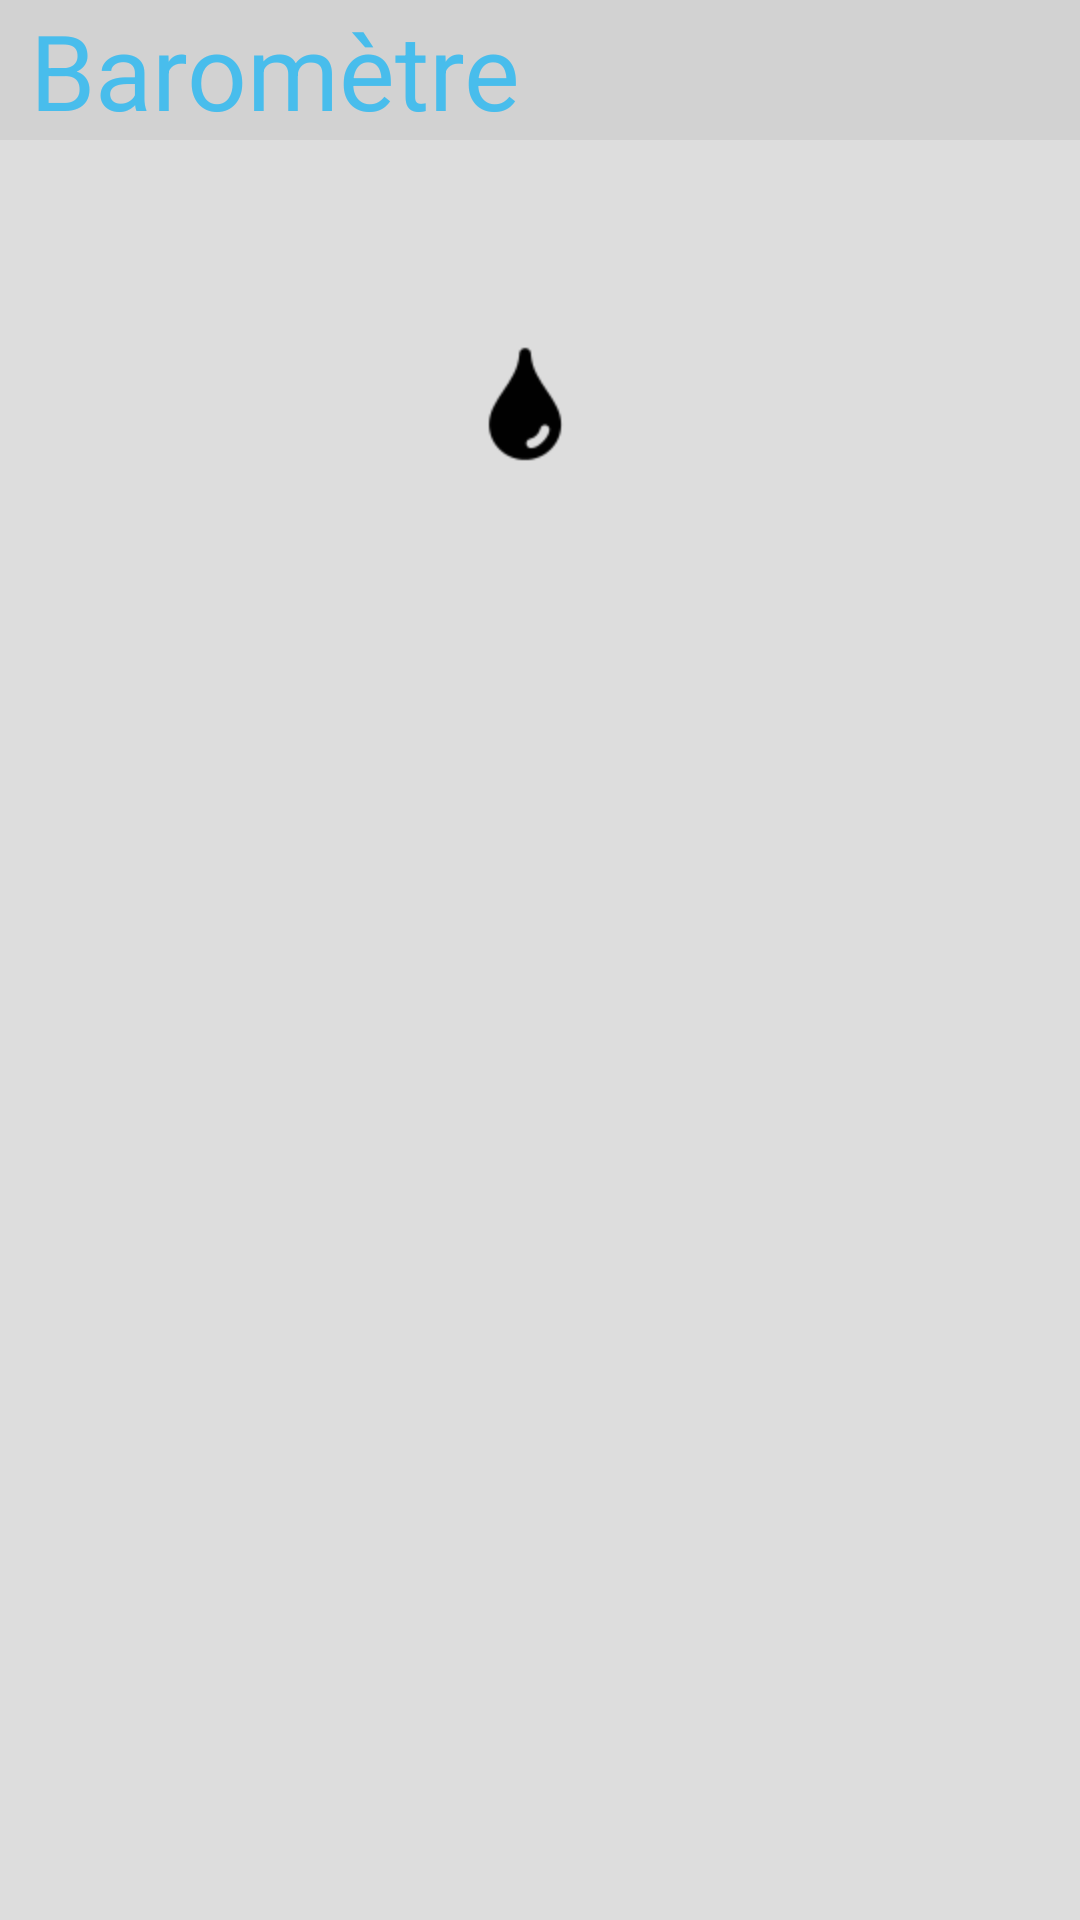

Layout XML and referenced resources for this Android screen:
<!-- AndroidManifest.xml: application theme AppTheme -->
<!-- res/layout/fragment_ma_sphere_barometre.xml -->
<?xml version="1.0" encoding="utf-8"?>
<LinearLayout xmlns:android="http://schemas.android.com/apk/res/android"
    android:layout_width="match_parent"
    android:layout_height="wrap_content"
    android:orientation="vertical" 
	android:background="#dddddd">
    
    <TextView 
        android:layout_width="match_parent"
        android:layout_height="wrap_content"
        android:textColor="#48bdec"
        android:textSize="35sp"
        android:background="#d2d2d2"
        android:paddingLeft="10dp"
        android:paddingRight="10dp"
        android:text="@string/barometre_title"/>
    
    <LinearLayout 
        android:layout_width="wrap_content"
        android:layout_height="wrap_content"
        android:orientation="horizontal"
        android:layout_margin="10dp"
        android:layout_gravity="center">
        
        <ImageView 
            android:layout_width="wrap_content"
            android:layout_height="wrap_content"
            android:src="@drawable/chauffage"/>
        
        <TextView 
	        android:id="@+id/temperature"
	        android:layout_width="wrap_content"
	        android:layout_height="wrap_content"
	        android:paddingLeft="10dp"
	        android:paddingTop="3dp"
            android:textColor="#5f5f5f"
            android:textSize="25sp"/>
        
    </LinearLayout>
    
    <LinearLayout 
        android:layout_width="wrap_content"
        android:layout_height="wrap_content"
        android:orientation="horizontal"
        android:layout_margin="10dp"
        android:layout_gravity="center">
            
       	<ImageView 
            android:layout_width="wrap_content"
            android:layout_height="wrap_content"
            android:src="@drawable/goutte"/>
        
       	<TextView 
	        android:id="@+id/hydrometrie"
	        android:layout_width="wrap_content"
	        android:layout_height="wrap_content"
	        android:paddingTop="3dp"
	        android:paddingLeft="10dp"
            android:textColor="#5f5f5f"
            android:textSize="25sp"/>
        
    </LinearLayout>
        
</LinearLayout>
<!-- resources referenced by this layout -->
<resources>
  <!-- drawable goutte: png bitmap (drawable-hdpi, 1044 bytes) -->
  <string name="barometre_title">Baromètre</string>
  <style name="AppTheme" parent="AppBaseTheme">
          <item name="android:actionBarStyle">@style/CustomActionBarStyle</item>
      </style>
  <style name="AppBaseTheme" parent="android:Theme.Light">
          
      </style>
  <style name="CustomActionBarStyle" parent="android:style/Widget.Holo.ActionBar">
          <item name="android:background">#000000</item>
  	    <item name="android:displayOptions">showHome|useLogo</item>
  	</style>
</resources>
